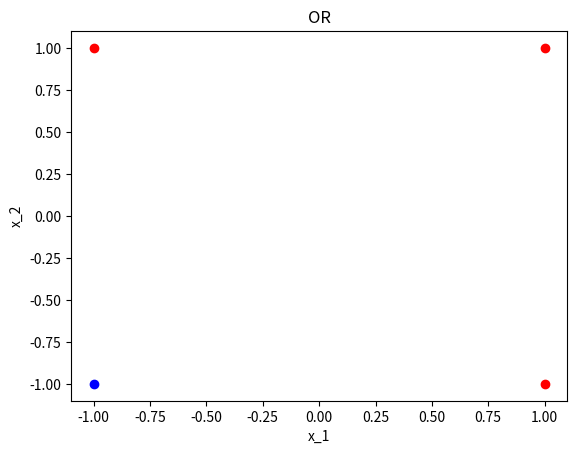
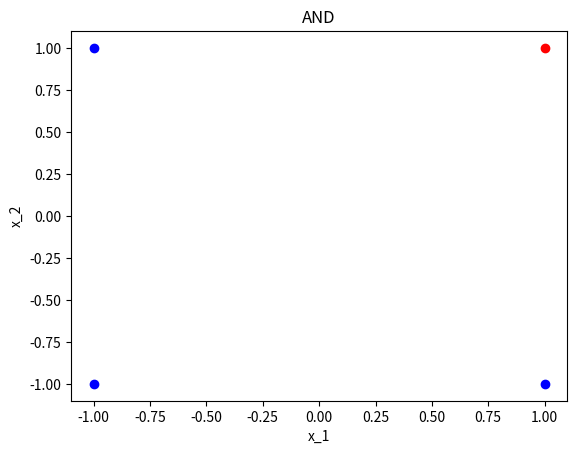
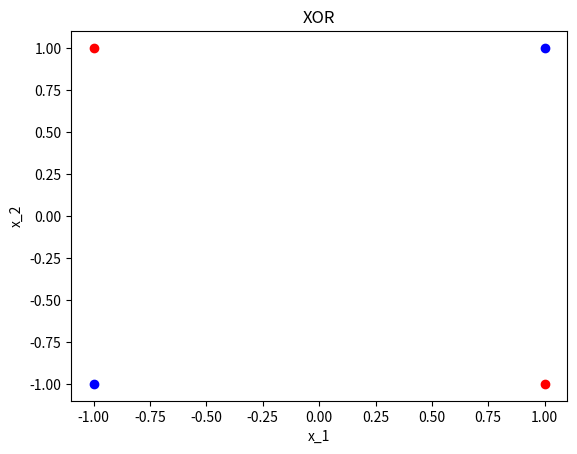

Reproduce these figures in Python, in order.
%matplotlib inline
import matplotlib.pyplot as plt
import numpy as np

# The activation function


# Output of a perceptron


# Perceptron weight update


def perceptron_train(X, T, num_epochs=10):
    m, n = X.shape

    # Initialize the right number of weights as zeros

    # Loop over epochs

        # Loop over all examples in random order

            # Take an example

            # Compute the output of the perceptron

            # Update the weights of the perceptron

    return w

def perceptron_test(X, w):
    n = X.shape[1]
    
    # Create an output array Y that you use to store the perceptron outputs
    
    # Loop over the examples
    
        # Take an example

        # Compute the output of the perceptron
    
    return Y

# Inputs
X = np.array([[-1, -1], [-1, 1], [1, -1], [1, 1]], dtype="float32").T

# Targets
T = np.array([0, 1, 1, 1], dtype="float32")

# Plot data
plt.figure()
for i_example in range(X.shape[1]):
    if T[i_example] == 1:
        plt.plot(X[0, i_example], X[1, i_example], "or")
    else:
        plt.plot(X[0, i_example], X[1, i_example], "ob")
plt.xlabel("x_1")
plt.ylabel("x_2")
plt.title("OR")

# Add bias terms
X = np.vstack((np.ones((1, X.shape[1])), X))

# Train the perceptron

# Apply the perceptron

# Print predictions and targets


# Inputs
X = np.array([[-1, -1], [-1, 1], [1, -1], [1, 1]], dtype="float32").T

# Targets
T = np.array([0, 0, 0, 1], dtype="float32")

# Plot data
plt.figure()
for i_example in range(X.shape[1]):
    if T[i_example] == 1:
        plt.plot(X[0, i_example], X[1, i_example], "or")
    else:
        plt.plot(X[0, i_example], X[1, i_example], "ob")
plt.xlabel("x_1")
plt.ylabel("x_2")
plt.title("AND")

# Add bias terms
X = np.vstack((np.ones((1, X.shape[1])), X))

# Train the perceptron

# Apply the perceptron

# Print predictions and targets


# Inputs
X = np.array([[-1, -1], [-1, 1], [1, -1], [1, 1]], dtype="float32").T

# Targets
T = np.array([0, 1, 1, 0], dtype="float32")

# Plot data
plt.figure()
for i_example in range(X.shape[1]):
    if T[i_example] == 1:
        plt.plot(X[0, i_example], X[1, i_example], "or")
    else:
        plt.plot(X[0, i_example], X[1, i_example], "ob")
plt.xlabel("x_1")
plt.ylabel("x_2")
plt.title("XOR")

# Add bias terms
X = np.vstack((np.ones((1, X.shape[1])), X))

# Train the perceptron

# Apply the perceptron

# Print predictions and targets


